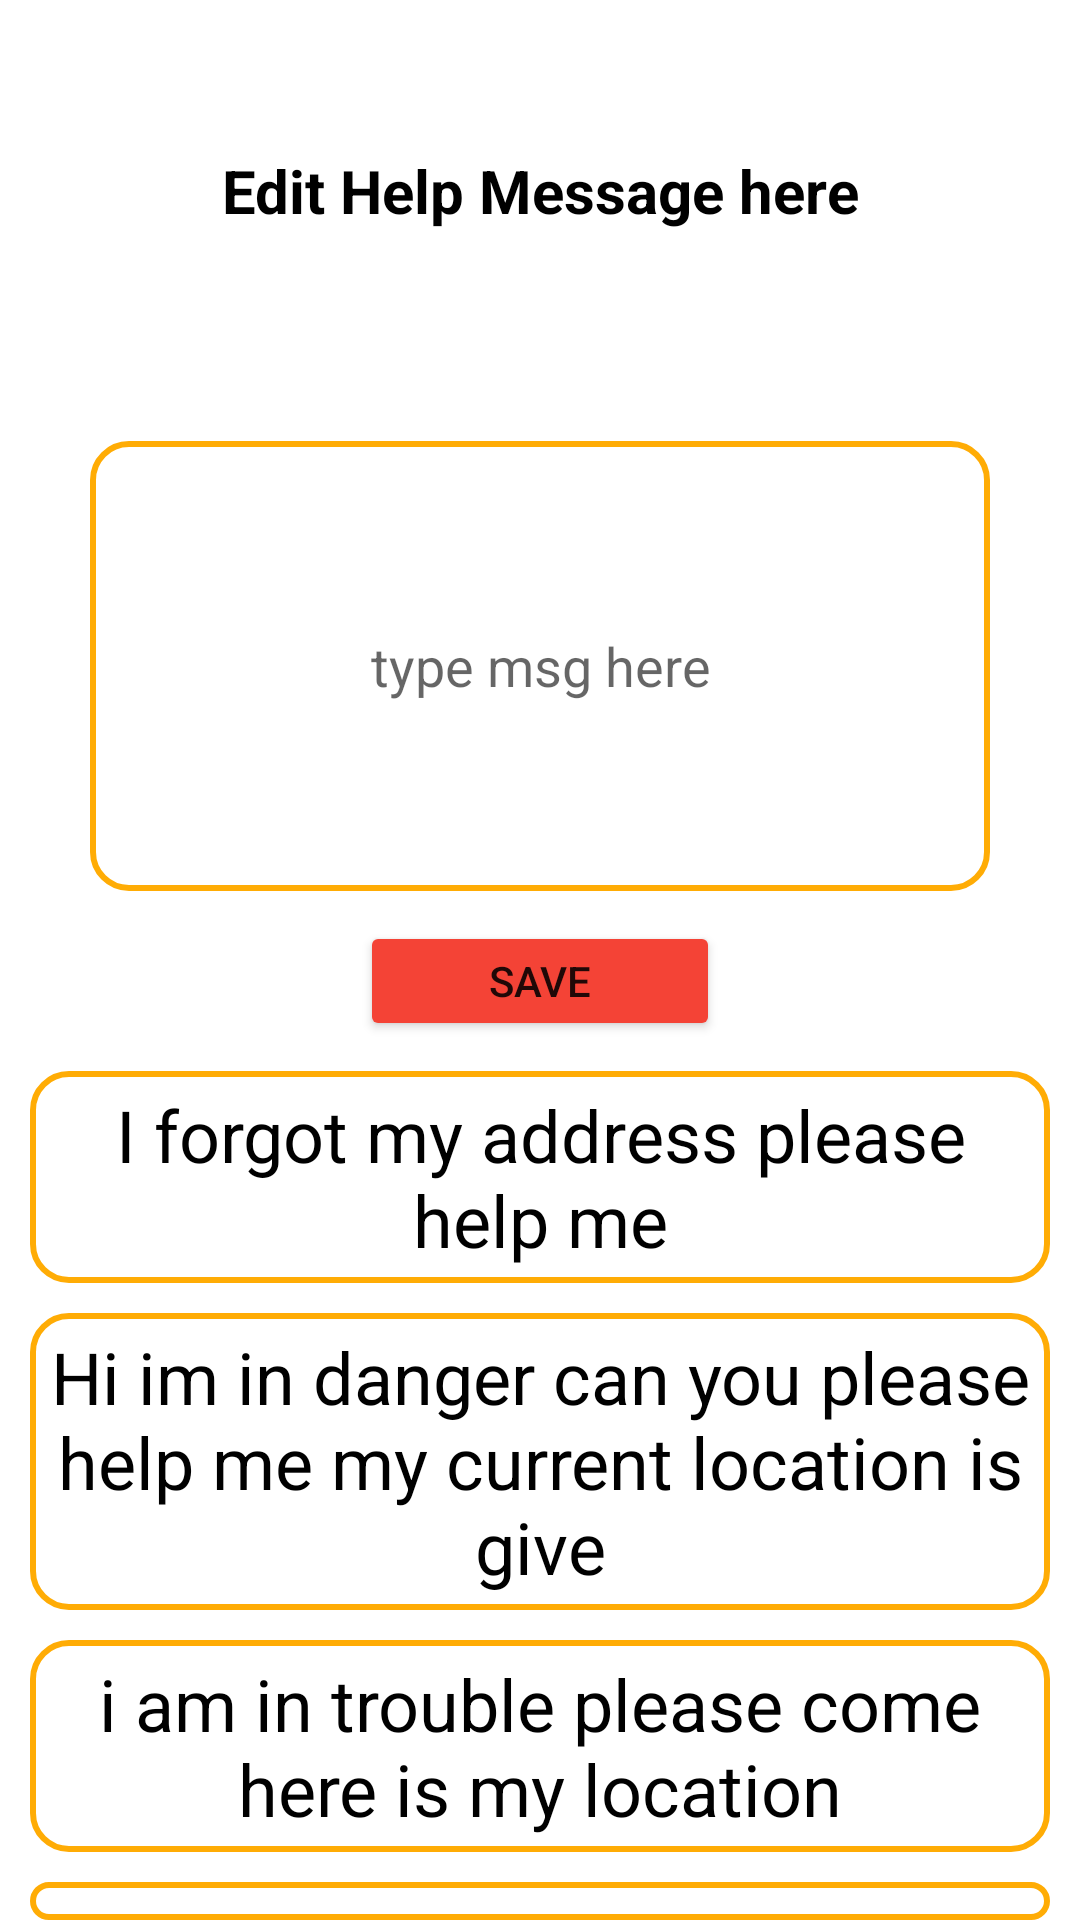

Layout XML and referenced resources for this Android screen:
<!-- AndroidManifest.xml: application theme Theme.Womensafe -->
<!-- res/layout/activity_editmsg.xml -->
<?xml version="1.0" encoding="utf-8"?>
<androidx.constraintlayout.widget.ConstraintLayout xmlns:android="http://schemas.android.com/apk/res/android"
    xmlns:app="http://schemas.android.com/apk/res-auto"
    xmlns:tools="http://schemas.android.com/tools"
    android:layout_width="match_parent"
    android:layout_height="match_parent"
    tools:context=".editmsg">

    <LinearLayout
        android:layout_width="match_parent"
        android:layout_height="match_parent"
        android:orientation="vertical">

        <TextView
            android:id="@+id/textView27"
            android:layout_width="match_parent"
            android:layout_height="wrap_content"
            android:layout_marginTop="50dp"
            android:gravity="center"
            android:text="Edit Help Message here"
            android:textColor="#000000"
            android:textSize="20sp"
            android:textStyle="bold" />

        <EditText
            android:id="@+id/editTextTextMultiLine"
            android:layout_width="300dp"
            android:layout_height="150dp"
            android:layout_gravity="center"
            android:layout_marginTop="70dp"
            android:background="@drawable/edittextstyle"
            android:ems="10"
            android:gravity="center"
            android:hint="type msg here"
            android:maxLength="70"
            android:inputType="textMultiLine" />

        <Button
            android:id="@+id/button"
            android:layout_width="120dp"
            android:layout_height="40dp"
            android:layout_gravity="center"
            android:layout_marginTop="10dp"
            android:backgroundTint="#F44336"
            android:text="Save" />

        <TextView
            android:id="@+id/textView28"
            android:layout_width="match_parent"
            android:layout_height="wrap_content"
            android:layout_marginLeft="10dp"
            android:layout_marginTop="10dp"
            android:layout_marginRight="10dp"
            android:background="@drawable/edittextstyle"
            android:gravity="center"
            android:paddingLeft="5sp"
            android:paddingTop="5sp"
            android:paddingRight="5sp"
            android:paddingBottom="5sp"
            android:text="I forgot my address please help me"
            android:textColor="#000000"
            android:textSize="24sp" />

        <TextView
            android:id="@+id/textView29"
            android:layout_width="match_parent"
            android:layout_height="wrap_content"
            android:layout_marginLeft="10dp"
            android:layout_marginTop="10dp"
            android:layout_marginRight="10dp"
            android:background="@drawable/edittextstyle"
            android:gravity="center"
            android:paddingLeft="5sp"
            android:paddingTop="5sp"
            android:paddingRight="5sp"
            android:paddingBottom="5sp"
            android:text="Hi im in danger can you please help me my current location is give"
            android:textColor="#000000"
            android:textSize="24sp" />

        <TextView
            android:id="@+id/textView30"
            android:layout_width="match_parent"
            android:layout_height="wrap_content"
            android:layout_marginLeft="10dp"
            android:layout_marginTop="10dp"
            android:layout_marginRight="10dp"
            android:background="@drawable/edittextstyle"
            android:gravity="center"
            android:paddingLeft="5sp"
            android:paddingTop="5sp"
            android:paddingRight="5sp"
            android:paddingBottom="5sp"
            android:text="i am in trouble please come here is my location"
            android:textColor="#000000"
            android:textSize="24sp" />

        <TextView
            android:id="@+id/textView31"
            android:layout_width="match_parent"
            android:layout_height="wrap_content"
            android:layout_marginLeft="10dp"
            android:layout_marginTop="10dp"
            android:layout_marginRight="10dp"
            android:background="@drawable/edittextstyle"
            android:gravity="center"
            android:paddingLeft="5sp"
            android:paddingTop="5sp"
            android:paddingRight="5sp"
            android:paddingBottom="5sp"
            android:text="Please call the cops here is my location"
            android:textColor="#000000"
            android:textSize="24sp" />

    </LinearLayout>
</androidx.constraintlayout.widget.ConstraintLayout>
<!-- resources referenced by this layout -->
<resources>
  <!-- drawable edittextstyle (drawable) -->
  <?xml version="1.0" encoding="utf-8"?>
  <selector xmlns:android="http://schemas.android.com/apk/res/android">
  
      
      <item android:state_enabled="true" android:state_focused="true">
          <shape android:shape="rectangle">
              <solid android:color="#FFFFFF" />
              <corners android:radius="8dp" />
              <stroke android:width="2dp" android:color="@color/purple_500" />
          </shape>
      </item>
  
      
      <item android:state_enabled="true">
          <shape android:shape="rectangle">
              <solid android:color="@android:color/white" />
              <corners android:radius="12dp" />
              <stroke android:width="2dp" android:color="#FFAC05" />
          </shape>
      </item>
  
  </selector>
  <style name="Theme.Womensafe" parent="Theme.MaterialComponents.DayNight.NoActionBar">
          
          <item name="colorPrimary">@color/purple_500</item>
          <item name="colorPrimaryVariant">@color/purple_700</item>
          <item name="colorOnPrimary">@color/white</item>
          
          <item name="colorSecondary">@color/teal_200</item>
          <item name="colorSecondaryVariant">@color/teal_700</item>
          <item name="colorOnSecondary">@color/black</item>
          
          <item name="android:statusBarColor">?attr/colorPrimaryVariant</item>
          
      </style>
  <!-- not gathered from this repository: default colours our renderer supplied (Android Studio template values) -->
  <color name="purple_500">#FF6200EE</color>
  <color name="purple_700">#FF3700B3</color>
  <color name="teal_200">#FF03DAC5</color>
  <color name="teal_700">#FF018786</color>
  <color name="black">#FF000000</color>
  <color name="white">#FFFFFFFF</color>
</resources>
